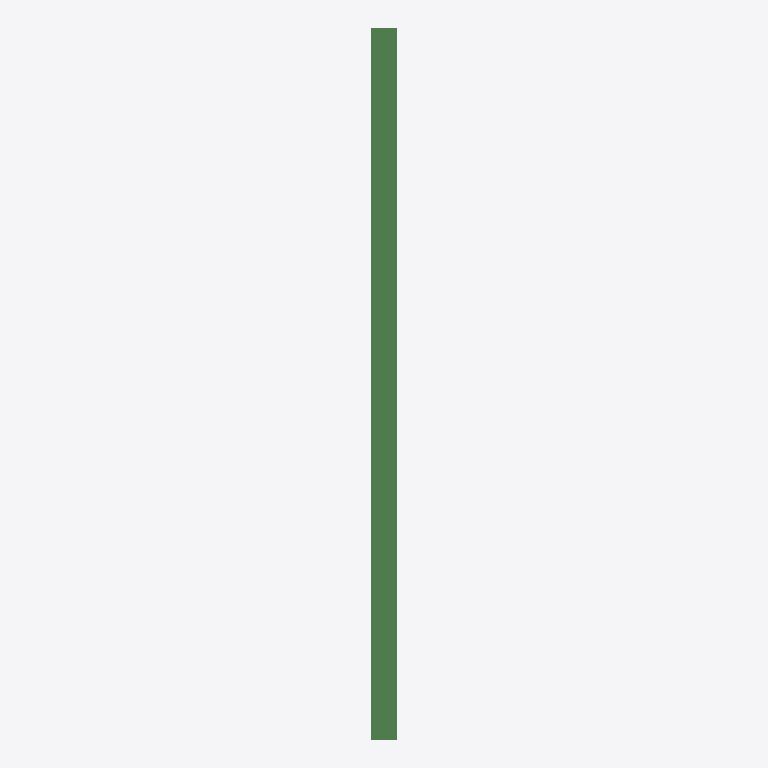
Plan cut of the same IFC building model at storey 'Default Level' (level 0.00 m, cut at 1.40 m), seen from above with north up, elements coloured by IFC class: 1 beam (green). Cut surfaces are drawn darker.
Extent 260.0 m × 7100.0 m × 320.0 m (x, y, z). Storeys (1): Default Level at 0.00 m. Elements (1): 1 IfcBeam.

HEADER;
FILE_DESCRIPTION(('ViewDefinition [DesignTransferView_V1.1]'),'2;1');
FILE_NAME('C:\\Users\\panz\\Implenia AG\\Innosuisse - Intelligent Configurator - Dokumente','2024-09-20T03:55:12',('panz'),('ZHAW'),'ggIFC v24.7.17.7 by Geometry Gym Pty Ltd built 2','ggRhinoIFC v24.7.17.7 - Rhino7 Grasshopper3d Plu','None');
FILE_SCHEMA(('IFC4'));
ENDSEC;
DATA;
#11=IFCPROJECT('21O$h_V1XCvRI4bqO5ntMd',#13,'IMPLENIA X ZHAW','Industrialized Construction',$,'IMPLENIA X ZHAW','3D',(#555),#12);
#16=IFCSITE('15EXa66Cz0rvfIWT3OznoO',#13,'Default Implenia Site','A Potential Site',$,#1290,$,$,.ELEMENT.,$,$,0.0,'Parcel Number',$);
#1294=IFCBUILDING('05gkfKFs5C6Qal09I7Tlog',#13,'Implenia_Default',$,'Implenia_Default',#1308,$,'Implenia Industrialized Construction Building',$,$,$,#1298);
#1312=IFCBUILDINGSTOREY('2vFhGjl7z6YvmwjWK_W5X3',#13,'Default Level',$,$,#1311,$,$,$,0.0);
#2620=IFCBEAM('0Va9Fv6_5BhP7VWAQWcxQ5',#13,'BEA_22_STD_TIM',$,$,#2624,#2634,$,$);
ENDSEC;
